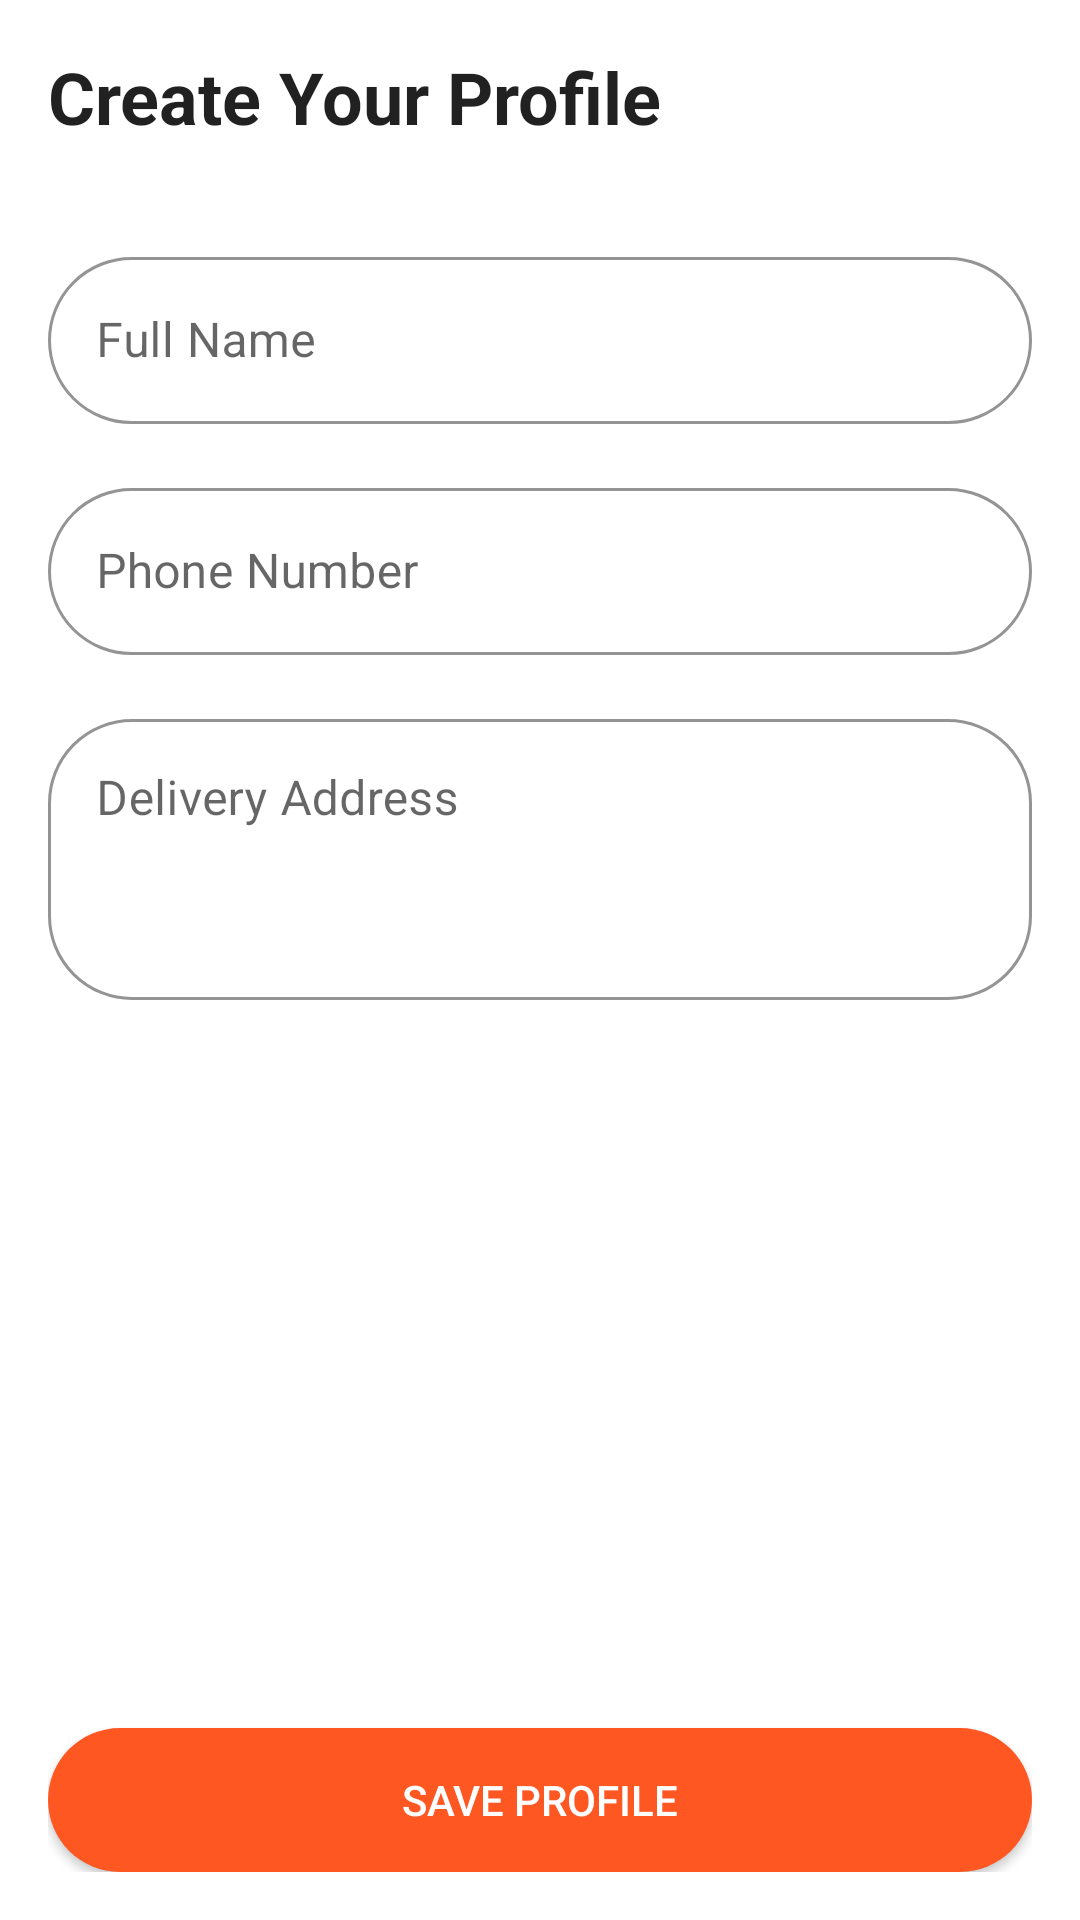

The Android layout XML behind this screen, and the referenced resources:
<!-- AndroidManifest.xml: application theme Theme.Roti999 -->
<!-- res/layout/fragment_create_your_profile.xml -->
<?xml version="1.0" encoding="utf-8"?>
<layout xmlns:android="http://schemas.android.com/apk/res/android"
    xmlns:app="http://schemas.android.com/apk/res-auto"
    xmlns:tools="http://schemas.android.com/tools">

    <data>
        <variable
            name="viewModel"
            type="com.example.roti999.ui.viewmodel.CreateYourProfileViewModel" />
        <import type="android.view.View"/>
    </data>

    <androidx.constraintlayout.widget.ConstraintLayout
        android:layout_width="match_parent"
        android:layout_height="match_parent"
        android:padding="16dp"
        tools:context=".ui.fragment.CreateYourProfileFragment">

        <ProgressBar
            android:id="@+id/progressBar"
            style="?android:attr/progressBarStyle"
            android:layout_width="wrap_content"
            android:layout_height="wrap_content"
            android:visibility="gone"
            android:elevation="10dp"
            app:layout_constraintBottom_toBottomOf="parent"
            app:layout_constraintEnd_toEndOf="parent"
            app:layout_constraintStart_toStartOf="parent"
            app:layout_constraintTop_toTopOf="parent"
            tools:visibility="gone" />

        <TextView
            android:id="@+id/titleTextView"
            android:layout_width="wrap_content"
            android:layout_height="wrap_content"
            android:text="Create Your Profile"
            android:textAppearance="?attr/textAppearanceHeadline5"
            android:textStyle="bold"
            app:layout_constraintStart_toStartOf="parent"
            app:layout_constraintTop_toTopOf="parent" />

        
        <com.google.android.material.textfield.TextInputLayout
            android:id="@+id/nameInputLayout"
            style="@style/Widget.MaterialComponents.TextInputLayout.OutlinedBox"
            android:layout_width="0dp"
            android:layout_height="wrap_content"
            android:layout_marginTop="32dp"
            app:boxCornerRadiusBottomEnd="28dp"
            app:boxCornerRadiusBottomStart="28dp"
            app:boxCornerRadiusTopEnd="28dp"
            app:boxCornerRadiusTopStart="28dp"
            app:boxStrokeColor="#FF5722"
            app:hintTextColor="#FF5722"
            app:layout_constraintEnd_toEndOf="parent"
            app:layout_constraintStart_toStartOf="parent"
            app:layout_constraintTop_toBottomOf="@+id/titleTextView">

            <com.google.android.material.textfield.TextInputEditText
                android:id="@+id/nameEditText"
                android:layout_width="match_parent"
                android:layout_height="wrap_content"
                android:hint="Full Name"/>
        </com.google.android.material.textfield.TextInputLayout>

        
        <com.google.android.material.textfield.TextInputLayout
            android:id="@+id/phoneNumberInputLayout"
            style="@style/Widget.MaterialComponents.TextInputLayout.OutlinedBox"
            android:layout_width="0dp"
            android:layout_height="wrap_content"
            android:layout_marginTop="16dp"
            app:boxCornerRadiusBottomEnd="28dp"
            app:boxCornerRadiusBottomStart="28dp"
            app:boxCornerRadiusTopEnd="28dp"
            app:boxCornerRadiusTopStart="28dp"
            app:boxStrokeColor="#FF5722"
            app:hintTextColor="#FF5722"
            app:layout_constraintEnd_toEndOf="parent"
            app:layout_constraintStart_toStartOf="parent"
            app:layout_constraintTop_toBottomOf="@id/nameInputLayout">

            <com.google.android.material.textfield.TextInputEditText
                android:id="@+id/phoneNumberEditText"
                android:layout_width="match_parent"
                android:layout_height="wrap_content"
                android:enabled="false"
                android:hint="Phone Number"/>
        </com.google.android.material.textfield.TextInputLayout>

        
        <com.google.android.material.textfield.TextInputLayout
            android:id="@+id/addressInputLayout"
            style="@style/Widget.MaterialComponents.TextInputLayout.OutlinedBox"
            android:layout_width="0dp"
            android:layout_height="wrap_content"
            android:layout_marginTop="16dp"
            app:boxCornerRadiusBottomEnd="28dp"
            app:boxCornerRadiusBottomStart="28dp"
            app:boxCornerRadiusTopEnd="28dp"
            app:boxCornerRadiusTopStart="28dp"
            app:boxStrokeColor="#FF5722"
            app:hintTextColor="#FF5722"
            app:layout_constraintEnd_toEndOf="parent"
            app:layout_constraintStart_toStartOf="parent"
            app:layout_constraintTop_toBottomOf="@id/phoneNumberInputLayout">

            <com.google.android.material.textfield.TextInputEditText
                android:id="@+id/addressEditText"
                android:layout_width="match_parent"
                android:layout_height="wrap_content"
                android:gravity="top"
                android:hint="Delivery Address"
                android:lines="3"
                android:inputType="textMultiLine"/>
        </com.google.android.material.textfield.TextInputLayout>

        <androidx.appcompat.widget.AppCompatButton
            android:id="@+id/saveProfileButton"
            android:layout_width="0dp"
            android:layout_height="wrap_content"
            android:background="@drawable/button_background"
            android:text="Save Profile"
            android:textColor="@android:color/white"
            app:layout_constraintBottom_toBottomOf="parent"
            app:layout_constraintEnd_toEndOf="parent"
            app:layout_constraintStart_toStartOf="parent" />

    </androidx.constraintlayout.widget.ConstraintLayout>

</layout>
<!-- resources referenced by this layout -->
<resources>
  <!-- drawable button_background (drawable) -->
  <?xml version="1.0" encoding="utf-8"?>
  <shape xmlns:android="http://schemas.android.com/apk/res/android"
      android:shape="rectangle">
      <solid android:color="#FF5722" />
      <corners android:radius="100dp" />
  </shape>
  <style name="Theme.Roti999" parent="Theme.MaterialComponents.DayNight.NoActionBar">
          
          <item name="colorPrimary">@color/purple_500</item>
          <item name="colorPrimaryVariant">@color/purple_700</item>
          <item name="colorOnPrimary">@color/white</item>
          
          <item name="colorSecondary">@color/teal_200</item>
          <item name="colorSecondaryVariant">@color/teal_700</item>
          <item name="colorOnSecondary">@color/black</item>
          
          <item name="android:statusBarColor">?attr/colorPrimaryVariant</item>
          
      </style>
  <color name="purple_500">#FF6200EE</color>
  <color name="purple_700">#FF3700B3</color>
  <color name="white">#FFFFFFFF</color>
  <color name="teal_200">#FF03DAC5</color>
  <color name="teal_700">#FF018786</color>
  <color name="black">#FF000000</color>
</resources>
